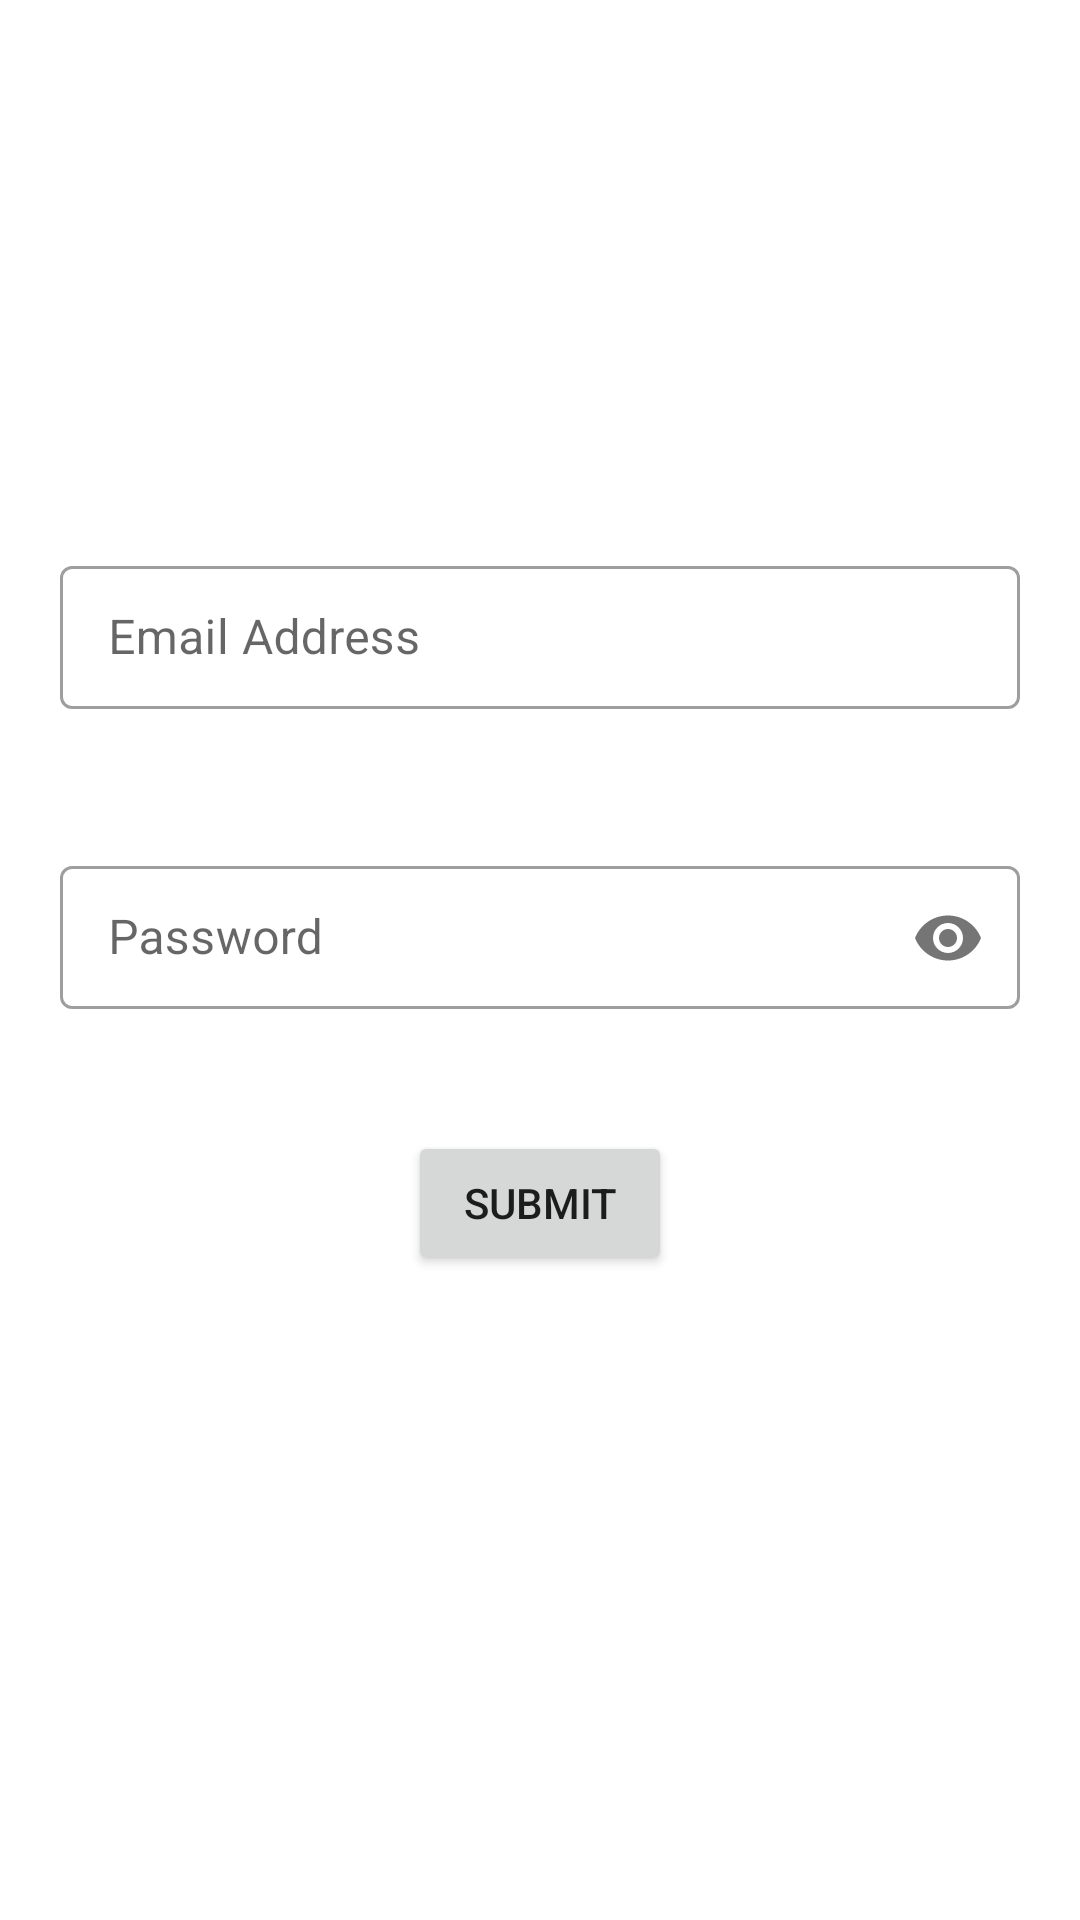

Here is an Android app screen rendered from its layout file. Give the layout XML and the strings, colors and styles it references.
<!-- AndroidManifest.xml: application theme Theme.EatoesAssignment -->
<!-- res/layout/activity_main.xml -->
<?xml version="1.0" encoding="utf-8"?>
<layout xmlns:android="http://schemas.android.com/apk/res/android"
    xmlns:app="http://schemas.android.com/apk/res-auto"
    xmlns:tools="http://schemas.android.com/tools"
    tools:context=".authentication.ui.MainActivity">

    <androidx.constraintlayout.widget.ConstraintLayout
        android:layout_width="match_parent"
        android:layout_height="match_parent"
        android:padding="20dp">

        <ProgressBar
            android:id="@+id/loginPB"
            style="?android:attr/progressBarStyle"
            android:layout_width="wrap_content"
            android:layout_height="wrap_content"
            android:visibility="gone"
            app:layout_constraintBottom_toBottomOf="parent"
            app:layout_constraintEnd_toEndOf="parent"
            app:layout_constraintStart_toStartOf="parent"
            app:layout_constraintTop_toTopOf="parent" />

        <com.google.android.material.textfield.TextInputLayout
        android:id="@+id/emailText"
        style="@style/Widget.MaterialComponents.TextInputLayout.OutlinedBox.Dense"
        android:layout_width="match_parent"
        android:layout_height="wrap_content"
        android:layout_marginBottom="20dp"
        android:hint="@string/email"
        app:errorEnabled="true"
        app:hintAnimationEnabled="true"
        app:hintEnabled="true"
        app:layout_constraintBottom_toTopOf="@id/passwordText"
        app:layout_constraintEnd_toEndOf="parent"
        app:layout_constraintStart_toStartOf="parent"
        app:layout_constraintTop_toTopOf="parent"
        app:layout_constraintVertical_bias="0.96">

        <com.google.android.material.textfield.TextInputEditText
            android:id="@+id/emailTextInput"
            android:layout_width="match_parent"
            android:layout_height="wrap_content"
            android:inputType="textEmailAddress" />
    </com.google.android.material.textfield.TextInputLayout>

        <com.google.android.material.textfield.TextInputLayout
            android:id="@+id/passwordText"
            style="@style/Widget.MaterialComponents.TextInputLayout.OutlinedBox.Dense"
            android:layout_width="match_parent"
            android:layout_height="wrap_content"
            android:hint="@string/password"
            app:errorEnabled="true"
            app:hintAnimationEnabled="true"
            app:hintEnabled="true"
            app:layout_constraintBottom_toBottomOf="parent"
            app:layout_constraintEnd_toEndOf="@id/emailText"
            app:layout_constraintStart_toStartOf="@id/emailText"
            app:layout_constraintTop_toTopOf="parent"
            app:passwordToggleEnabled="true">

            <com.google.android.material.textfield.TextInputEditText
                android:id="@+id/passwordTextInput"
                android:layout_width="match_parent"
                android:layout_height="wrap_content"
                android:inputType="textPassword"
                android:password="true" />
        </com.google.android.material.textfield.TextInputLayout>

    <Button
        android:id="@+id/submitButton"
        android:layout_width="wrap_content"
        android:layout_height="wrap_content"
        android:layout_marginTop="20dp"
        android:text="@string/submit"
        app:layout_constraintEnd_toEndOf="@id/passwordText"
        app:layout_constraintStart_toStartOf="@id/passwordText"
        app:layout_constraintTop_toBottomOf="@id/passwordText" />

</androidx.constraintlayout.widget.ConstraintLayout>
</layout>
<!-- resources referenced by this layout -->
<resources>
  <string name="email">Email Address</string>
  <string name="password">Password</string>
  <string name="submit">Submit</string>
  <style name="Theme.EatoesAssignment" parent="Theme.MaterialComponents.DayNight.DarkActionBar">
          
          <item name="colorPrimary">@color/purple_500</item>
          <item name="colorPrimaryVariant">@color/purple_700</item>
          <item name="colorOnPrimary">@color/white</item>
          
          <item name="colorSecondary">@color/teal_200</item>
          <item name="colorSecondaryVariant">@color/teal_700</item>
          <item name="colorOnSecondary">@color/black</item>
          
          <item name="android:statusBarColor" tools:targetApi="l">?attr/colorPrimaryVariant</item>
          
      </style>
  <!-- not gathered from this repository: default colours our renderer supplied (Android Studio template values) -->
  <color name="purple_500">#FF6200EE</color>
  <color name="purple_700">#FF3700B3</color>
  <color name="teal_200">#FF03DAC5</color>
  <color name="teal_700">#FF018786</color>
  <color name="black">#FF000000</color>
  <color name="white">#FFFFFFFF</color>
</resources>
